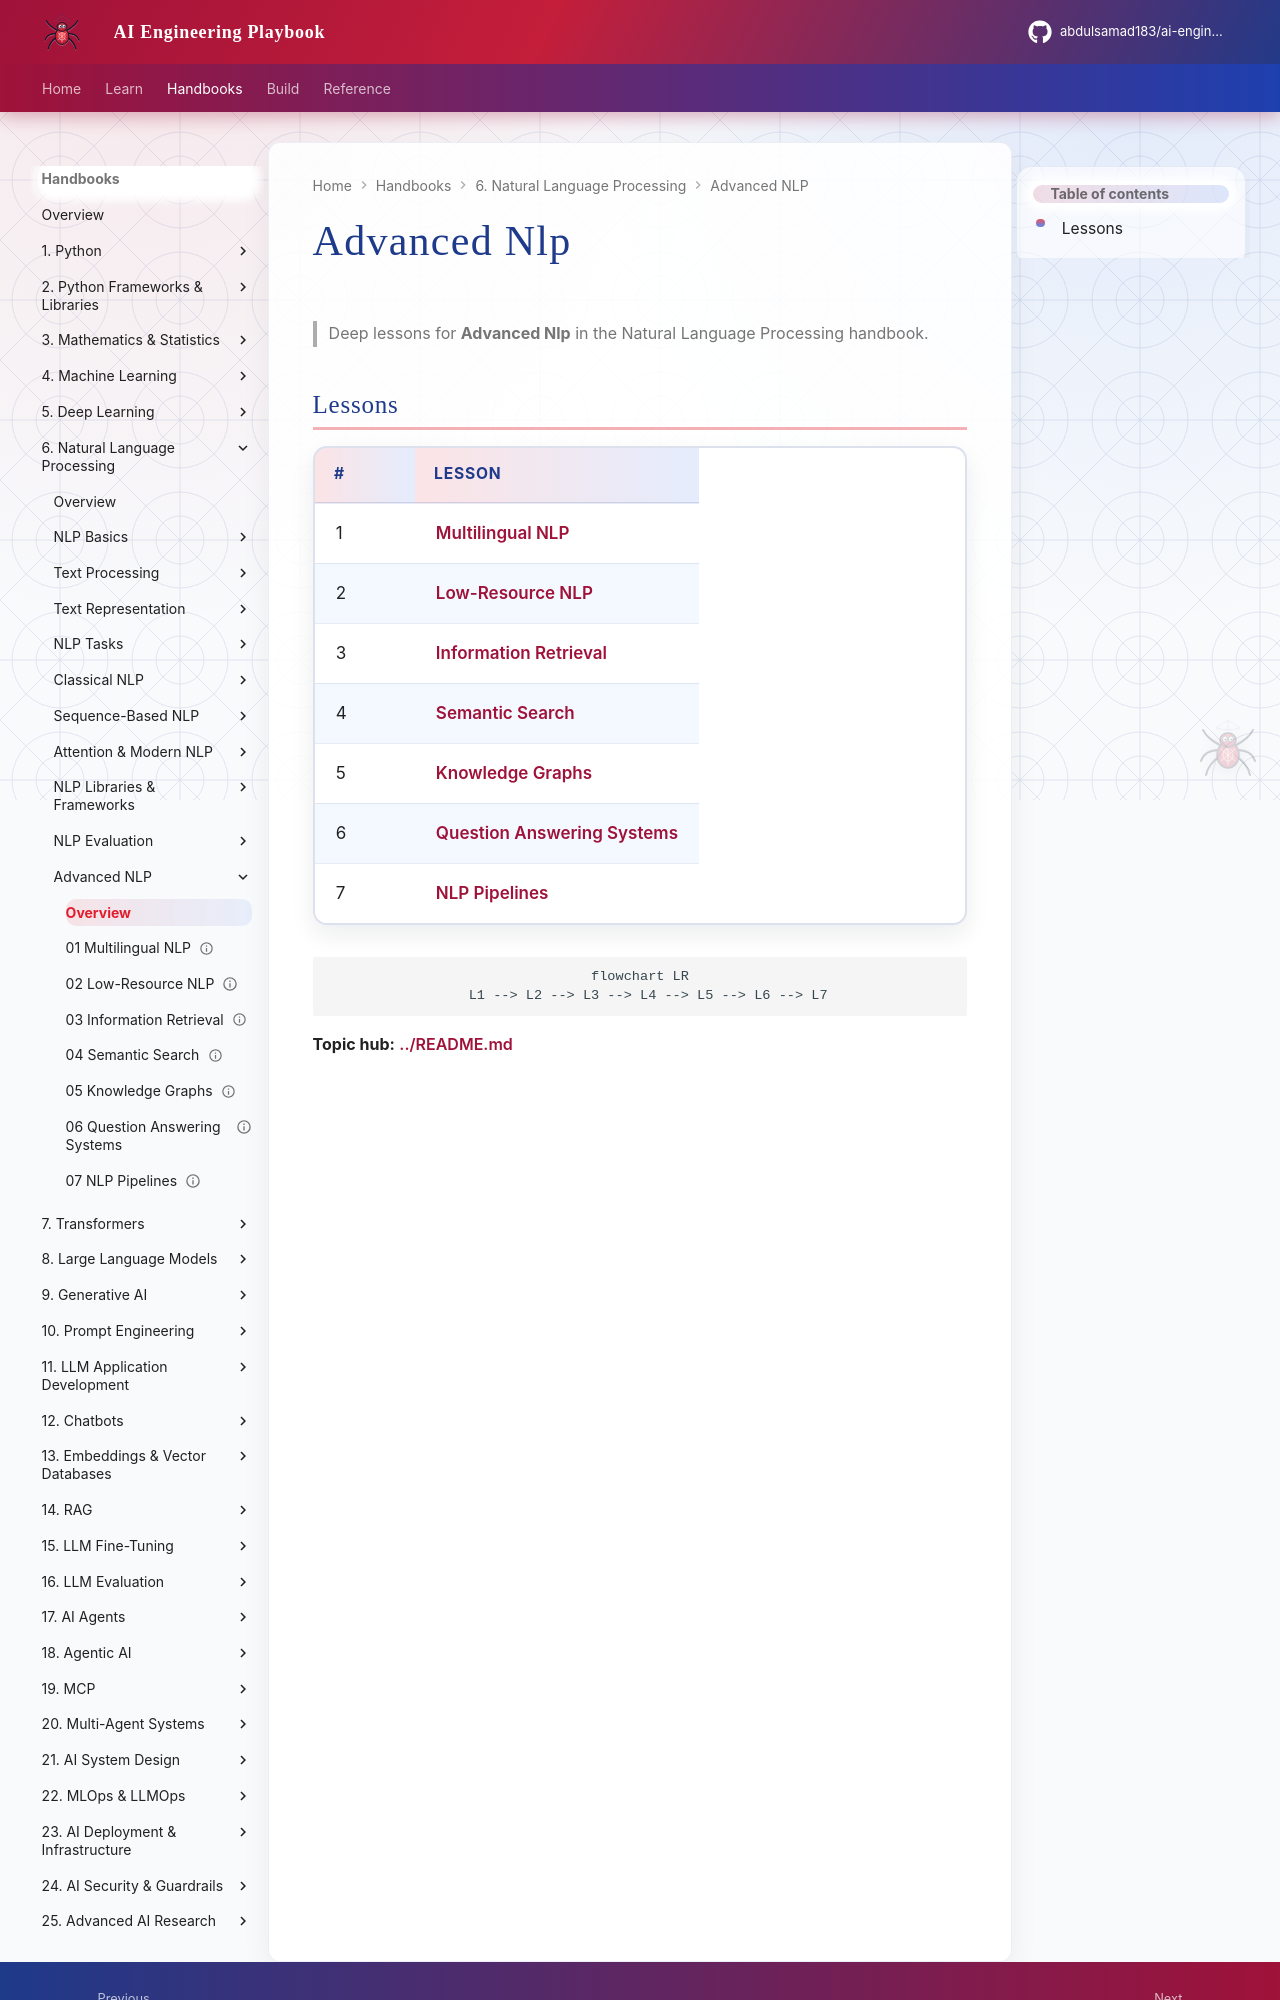

repository: abdulsamad183/ai-engineering-playbook · page: domains/natural-language-processing/advanced-nlp/index.html · generator: mkdocs

# Advanced Nlp

> Deep lessons for **Advanced Nlp** in the Natural Language Processing handbook.

## Lessons

| # | Lesson |
|---|--------|
| 1 | [Multilingual NLP](01-multilingual-nlp.md) |
| 2 | [Low-Resource NLP](02-low-resource-nlp.md) |
| 3 | [Information Retrieval](03-information-retrieval.md) |
| 4 | [Semantic Search](04-semantic-search.md) |
| 5 | [Knowledge Graphs](05-knowledge-graphs.md) |
| 6 | [Question Answering Systems](06-question-answering-systems.md) |
| 7 | [NLP Pipelines](07-nlp-pipelines.md) |

```mermaid
flowchart LR
  L1 --> L2 --> L3 --> L4 --> L5 --> L6 --> L7
```
